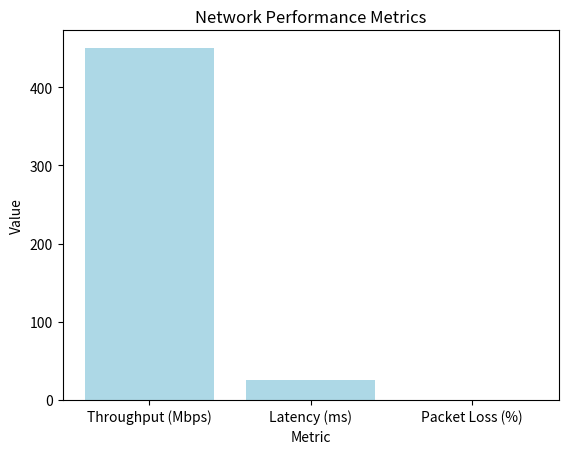

Here is the Python script that generated this plot:
import matplotlib.pyplot as plt

def plot_metrics(metrics):
    plt.bar(metrics.keys(), metrics.values(), color='lightblue')
    plt.title("Network Performance Metrics")
    plt.xlabel("Metric")
    plt.ylabel("Value")
    plt.show()

if __name__ == "__main__":
    # Sample metrics data
    metrics = {
        "Throughput (Mbps)": 450,
        "Latency (ms)": 25,
        "Packet Loss (%)": 0.2
    }
    plot_metrics(metrics)
